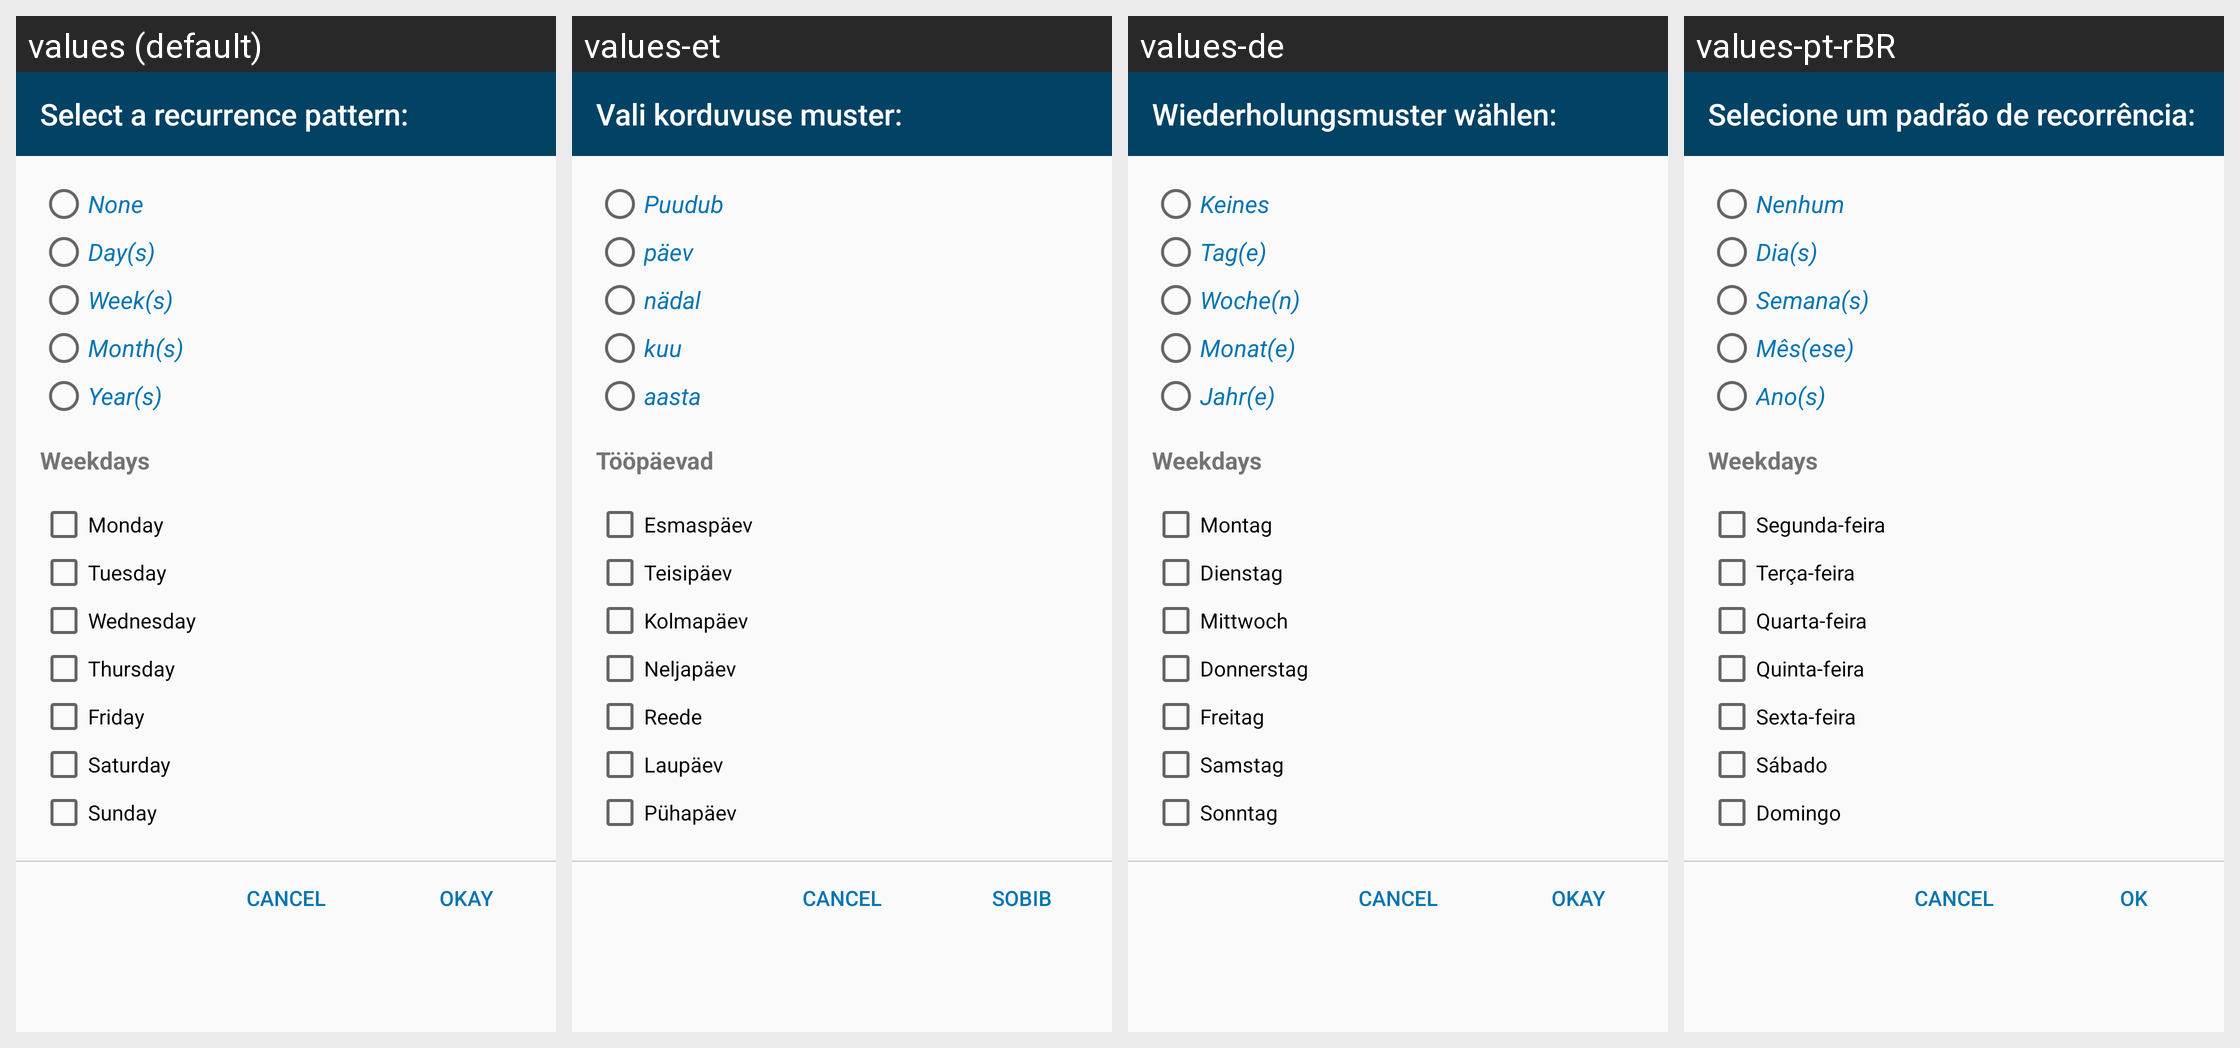

For this localized Android screen grid, give each drawn string resource with its value in every locale shown.
Android screen res/layout/recurrence_pattern_dialog.xml rendered under 4 locales, left to right: values (default), values-et, values-de, values-pt-rBR. Device: Nexus 5 (rendered at 1080×1920; each locale shown at half size, 540×960, under a caption strip naming it); theme AppTheme.
Other locales in the repository, not shown: values-es, values-fr, values-iw, values-ja, values-nl, values-pl, values-pt, values-ru, values-zh-rTW.
Strings drawn on this screen, with the default value and each locale's value (text and hints the layout hard-codes, and strings that could not be matched under every locale, appear in the picture but are not listed):

select_recurrence_pattern
  values: Select a recurrence pattern:
  values-et: Vali korduvuse muster:
  values-de: Wiederholungsmuster wählen:
  values-pt-rBR: Selecione um padrão de recorrência:

none
  values: None
  values-et: Puudub
  values-de: Keines
  values-pt-rBR: Nenhum

days
  values: Day(s)
  values-et: päev
  values-de: Tag(e)
  values-pt-rBR: Dia(s)

weeks
  values: Week(s)
  values-et: nädal
  values-de: Woche(n)
  values-pt-rBR: Semana(s)

months
  values: Month(s)
  values-et: kuu
  values-de: Monat(e)
  values-pt-rBR: Mês(ese)

years
  values: Year(s)
  values-et: aasta
  values-de: Jahr(e)
  values-pt-rBR: Ano(s)

weekdays
  values: Weekdays
  values-et: Tööpäevad
  values-de: Weekdays  [not translated; the default value is used]
  values-pt-rBR: Weekdays  [not translated; the default value is used]

monday
  values: Monday
  values-et: Esmaspäev
  values-de: Montag
  values-pt-rBR: Segunda-feira

tuesday
  values: Tuesday
  values-et: Teisipäev
  values-de: Dienstag
  values-pt-rBR: Terça-feira

wednesday
  values: Wednesday
  values-et: Kolmapäev
  values-de: Mittwoch
  values-pt-rBR: Quarta-feira

thursday
  values: Thursday
  values-et: Neljapäev
  values-de: Donnerstag
  values-pt-rBR: Quinta-feira

friday
  values: Friday
  values-et: Reede
  values-de: Freitag
  values-pt-rBR: Sexta-feira

saturday
  values: Saturday
  values-et: Laupäev
  values-de: Samstag
  values-pt-rBR: Sábado

sunday
  values: Sunday
  values-et: Pühapäev
  values-de: Sonntag
  values-pt-rBR: Domingo

ok
  values: Okay
  values-et: Sobib
  values-de: Okay
  values-pt-rBR: OK
